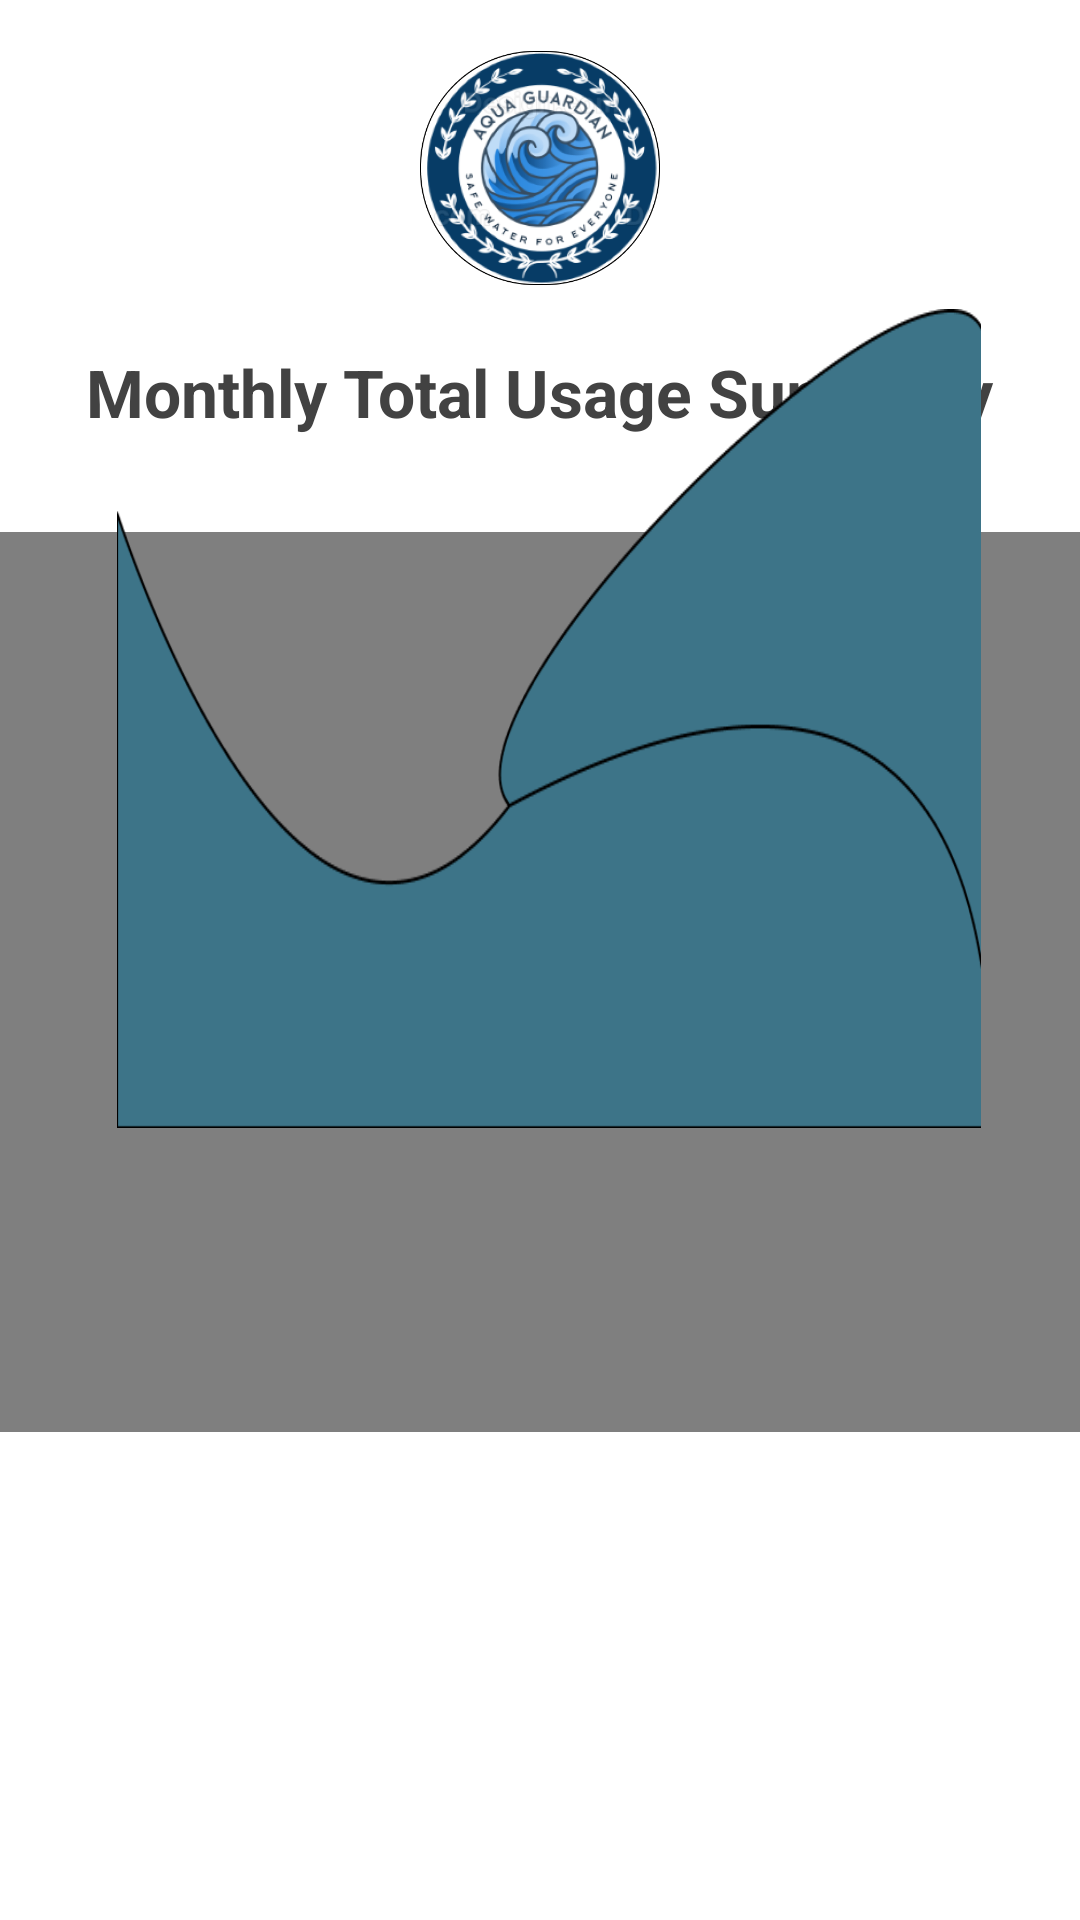

Android layout source for this screen:
<!-- AndroidManifest.xml: application theme Theme.AquaGuardian -->
<!-- res/layout/monthly_test_usage_summery.xml -->
<?xml version="1.0" encoding="utf-8"?>
<androidx.constraintlayout.widget.ConstraintLayout
    xmlns:android="http://schemas.android.com/apk/res/android"
    xmlns:app="http://schemas.android.com/apk/res-auto"
    xmlns:tools="http://schemas.android.com/tools"
    android:layout_width="match_parent"
    android:layout_height="match_parent"
    android:background="#FFFFFF"
    tools:context=".MainActivity">

    <ImageView
        android:id="@+id/btnBack"
        android:layout_width="37dp"
        android:layout_height="33dp"
        android:layout_marginStart="16dp"
        android:layout_marginTop="20dp"
        android:src="@drawable/ic_back"
        app:layout_constraintStart_toStartOf="parent"
        app:layout_constraintTop_toTopOf="parent"
        app:tint="#1A237E" />

    <ImageView
        android:id="@+id/imgLogo"
        android:layout_width="80dp"
        android:layout_height="80dp"
        android:layout_marginTop="16dp"
        android:src="@drawable/aqua_logo"
        app:layout_constraintEnd_toEndOf="parent"
        app:layout_constraintStart_toStartOf="parent"
        app:layout_constraintTop_toTopOf="parent" />

    <TextView
        android:id="@+id/txtTitle"
        android:layout_width="wrap_content"
        android:layout_height="wrap_content"
        android:layout_marginTop="20dp"
        android:text="Monthly Total Usage Summary"
        android:textColor="#424242"
        android:textSize="22sp"
        android:textStyle="bold"
        app:layout_constraintEnd_toEndOf="parent"
        app:layout_constraintStart_toStartOf="parent"
        app:layout_constraintTop_toBottomOf="@+id/imgLogo" />


    <com.github.mikephil.charting.charts.PieChart
        android:id="@+id/pieChart"
        android:layout_width="match_parent"
        android:layout_height="300dp"
        android:layout_marginTop="32dp"
        app:layout_constraintTop_toBottomOf="@+id/txtTitle"
        app:layout_constraintStart_toStartOf="parent"
        app:layout_constraintEnd_toEndOf="parent" />

    <ImageView
        android:id="@+id/imgWave"
        android:layout_width="288dp"
        android:layout_height="273dp"
        android:layout_marginBottom="264dp"
        android:scaleType="fitXY"
        android:src="@drawable/bg_wave_bottom"
        app:layout_constraintBottom_toBottomOf="parent"
        app:layout_constraintEnd_toEndOf="parent"
        app:layout_constraintHorizontal_bias="0.54"
        app:layout_constraintStart_toStartOf="parent" />
    <ImageView
        android:id="@+id/img"
        android:layout_width="match_parent"
        android:layout_height="200dp"
        android:scaleType="fitXY"
        android:src="@drawable/water_wave"
        app:layout_constraintBottom_toBottomOf="parent"
        app:layout_constraintEnd_toEndOf="parent"
        app:layout_constraintStart_toStartOf="parent" />

</androidx.constraintlayout.widget.ConstraintLayout>
<!-- resources referenced by this layout -->
<resources>
  <!-- drawable aqua_logo: png bitmap (drawable, 163800 bytes) -->
  <!-- drawable bg_wave_bottom: png bitmap (drawable, 10500 bytes) -->
  <style name="Theme.AquaGuardian" parent="Base.Theme.AquaGuardian" />
  <style name="Base.Theme.AquaGuardian" parent="Theme.Material3.DayNight.NoActionBar">
          
          
      </style>
</resources>
